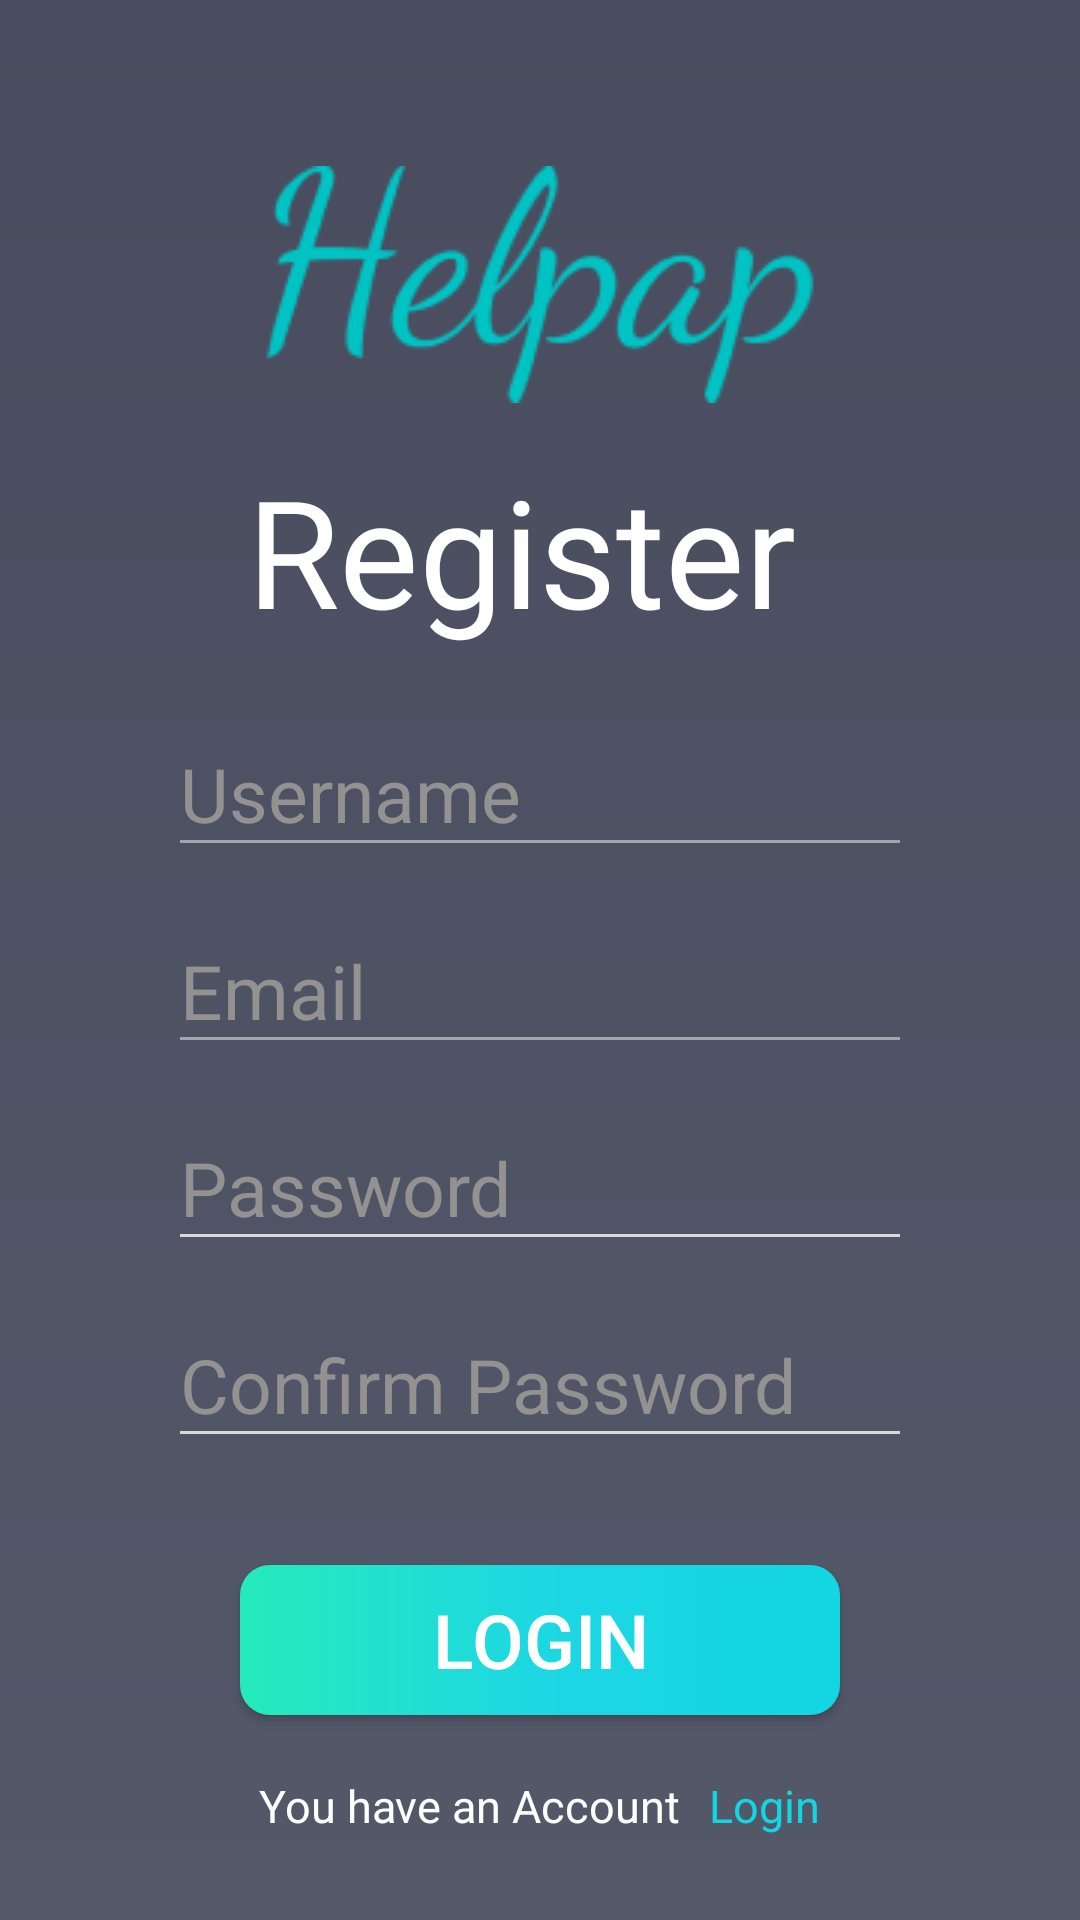

This screen was rendered from an Android layout file. Write that file and the resources it references.
<!-- AndroidManifest.xml: application theme Theme.Helpap -->
<!-- res/layout/activity_register.xml -->
<?xml version="1.0" encoding="utf-8"?>
<RelativeLayout xmlns:android="http://schemas.android.com/apk/res/android"
    xmlns:app="http://schemas.android.com/apk/res-auto"
    xmlns:tools="http://schemas.android.com/tools"
    android:layout_width="match_parent"
    android:layout_height="match_parent"
    android:background="@drawable/loginback"
    tools:context=".RegisterActivity">


    <TextView
        android:id="@+id/signin"
        android:layout_width="wrap_content"
        android:layout_height="wrap_content"
        android:layout_centerHorizontal="true"
        android:layout_marginTop="150dp"
        android:text="Register "
        android:textColor="@color/white"
        android:textSize="50sp" />

    <EditText
        android:id="@+id/Username"
        android:layout_width="match_parent"
        android:layout_height="wrap_content"
        android:layout_below="@+id/signin"
        android:backgroundTint="#9CD9D9D9"
        style="@style/EditTextHint"
        android:layout_marginHorizontal="60dp"
        android:layout_marginTop="31dp"
        android:layout_centerHorizontal="true"
        android:hint="Username"
        android:textSize="25sp"
        android:background="@drawable/thickness"
        />


    <EditText
        android:id="@+id/email"
        style="@style/EditTextHint"
        android:layout_width="match_parent"
        android:layout_height="wrap_content"
        android:layout_below="@+id/Username"
        android:layout_centerHorizontal="true"
        android:layout_marginHorizontal="60dp"
        android:layout_marginTop="32dp"
        android:background="@drawable/thickness"
        android:backgroundTint="#9CD9D9D9"
        android:hint="Email"
        android:textSize="25sp" />

    <EditText
        android:id="@+id/Password"
        style="@style/EditTextHint"
        android:layout_centerHorizontal="true"
        android:layout_width="match_parent"
        android:layout_height="wrap_content"
        android:layout_below="@+id/email"
        android:layout_marginHorizontal="60dp"
        android:layout_marginTop="32dp"
        android:background="@drawable/thickness"
        android:backgroundTint="#D9D9D9"
        android:hint="Password"
        android:textSize="25sp"

        />

    <EditText
        android:id="@+id/CPassword"
        style="@style/EditTextHint"
        android:layout_centerHorizontal="true"
        android:layout_width="match_parent"
        android:layout_height="wrap_content"
        android:layout_below="@+id/Password"
        android:layout_marginHorizontal="60dp"
        android:layout_marginTop="32dp"
        android:background="@drawable/thickness"
        android:backgroundTint="#D9D9D9"
        android:hint="Confirm Password"
        android:textSize="25sp"

        />

    <Button
        android:id="@+id/buttonLog3"
        android:layout_centerHorizontal="true"
        android:layout_width="match_parent"
        android:layout_height="50dp"
        android:layout_below="@+id/Password"
        android:layout_marginHorizontal="80dp"
        android:layout_marginTop="109dp"
        android:background="@drawable/mybutton"
        android:text="login"
        android:textColor="@color/white"
        android:textSize="25sp" />

    <LinearLayout
        android:id="@+id/sign"
        android:layout_width="wrap_content"
        android:layout_height="wrap_content"
        android:layout_below="@+id/buttonLog3"
        android:layout_marginTop="20dp"
        android:layout_centerInParent="true"
        >

        <TextView

            android:layout_width="150dp"
            android:layout_height="wrap_content"
            android:text="You have an Account"
            android:textColor="@color/white"
            android:textSize="15sp"


            />

        <TextView
            android:id="@+id/loginTxt2"
            android:layout_width="wrap_content"
            android:layout_height="wrap_content"
            android:textColor="#12D6E2"
            android:text="Login"
            android:textSize="15sp" />

    </LinearLayout>

    <ImageView
        android:id="@+id/imageView2"
        android:layout_width="wrap_content"
        android:layout_height="wrap_content"
        android:layout_centerHorizontal="true"
        android:layout_alignTop="@+id/signin"
        android:layout_marginLeft="100dp"
        android:layout_marginTop="-95dp"
        app:srcCompat="@drawable/helpap" />


</RelativeLayout>
<!-- resources referenced by this layout -->
<resources>
  <!-- drawable helpap: png bitmap (drawable, 8988 bytes) -->
  <!-- drawable loginback (drawable) -->
  <?xml version="1.0" encoding="utf-8"?>
  <shape xmlns:android="http://schemas.android.com/apk/res/android">
  
      <gradient
          android:startColor="#484C5E"
          android:endColor="#54596A"
          android:angle="270"></gradient>
  
  </shape>
  <!-- drawable mybutton (drawable) -->
  <?xml version="1.0" encoding="utf-8"?>
  <shape xmlns:android="http://schemas.android.com/apk/res/android">
      <corners android:radius="10dp"></corners>
  
      <gradient
          android:startColor="#25EBBB"
          android:centerColor="#1DD7E3"
          android:endColor="#12D6E2"></gradient>
  
  </shape>
  <!-- drawable thickness (drawable) -->
  <?xml version="1.0" encoding="utf-8"?>
  <layer-list xmlns:android="http://schemas.android.com/apk/res/android">
      <item android:top="32dp" android:left="-8dp" android:right="-8dp">
          <shape
              android:thickness="10dp"
              android:shape="line"
  
              >
              <solid android:color="#FFFFFF"></solid>
              <stroke android:width="1dp"
                  ></stroke>
          </shape>
      </item>
  </layer-list>
  <style name="EditTextHint" parent="TextAppearance.AppCompat">
          <item name="colorAccent">#949191</item>
          <item name="android:textColorHint">#949191</item>
          <item name="colorControlNormal">#949191</item>
          <item name="colorControlActivated">#949191</item>
          <item name="colorControlHighlight">#949191</item>
      </style>
  <style name="Theme.Helpap" parent="Theme.AppCompat.DayNight.DarkActionBar">
          
          <item name="colorPrimary">@color/black</item>
          <item name="colorPrimaryVariant">@color/black</item>
          <item name="colorOnPrimary">@color/white</item>
          
          <item name="colorSecondary">@color/teal_200</item>
          <item name="colorSecondaryVariant">@color/teal_700</item>
          <item name="colorOnSecondary">@color/black</item>
          
          <item name="android:statusBarColor">?attr/colorPrimaryVariant</item>
          
  
      </style>
  <!-- not gathered from this repository: default colours our renderer supplied (Android Studio template values) -->
  <color name="teal_200">#FF03DAC5</color>
  <color name="teal_700">#FF018786</color>
  <color name="black">#FF000000</color>
  <color name="white">#FFFFFFFF</color>
</resources>
